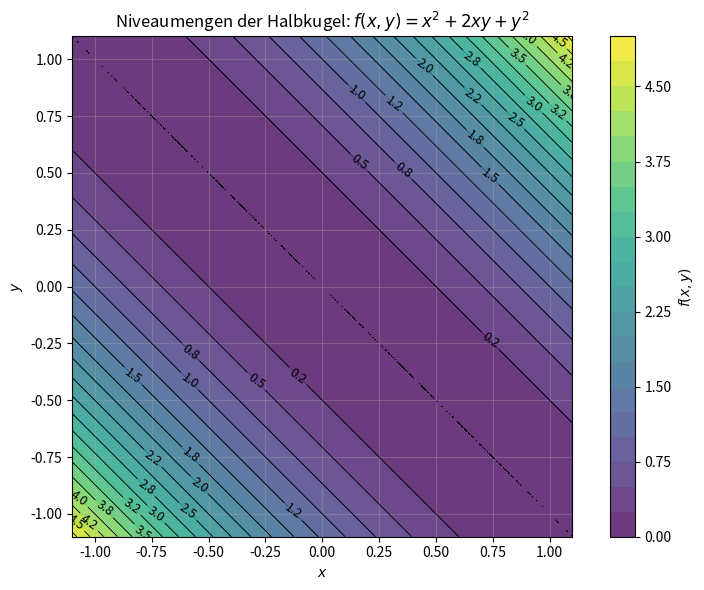
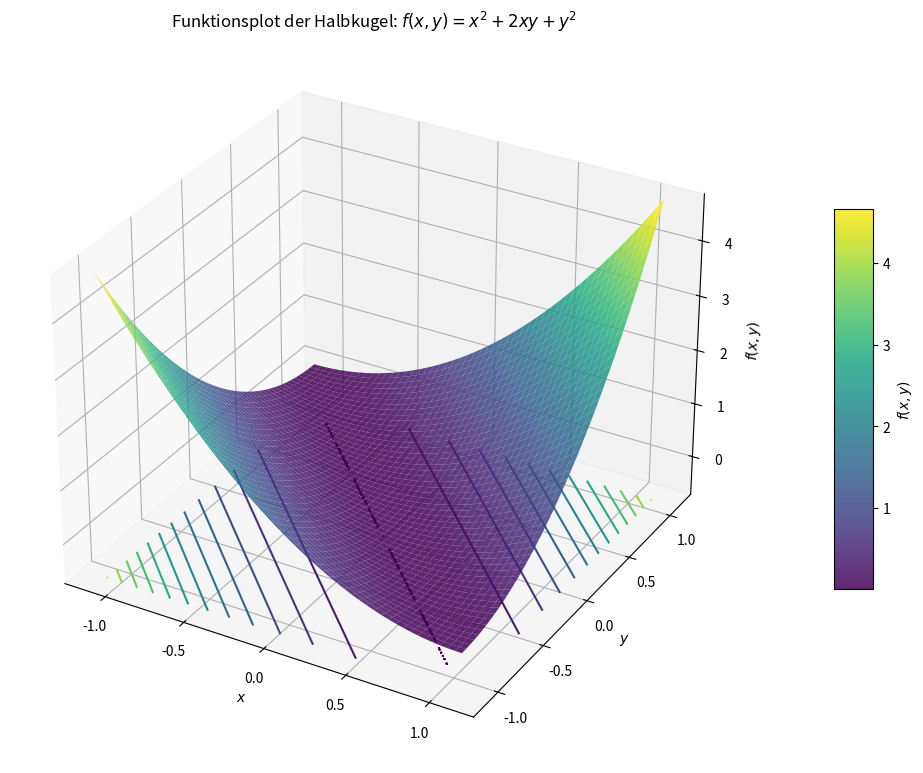
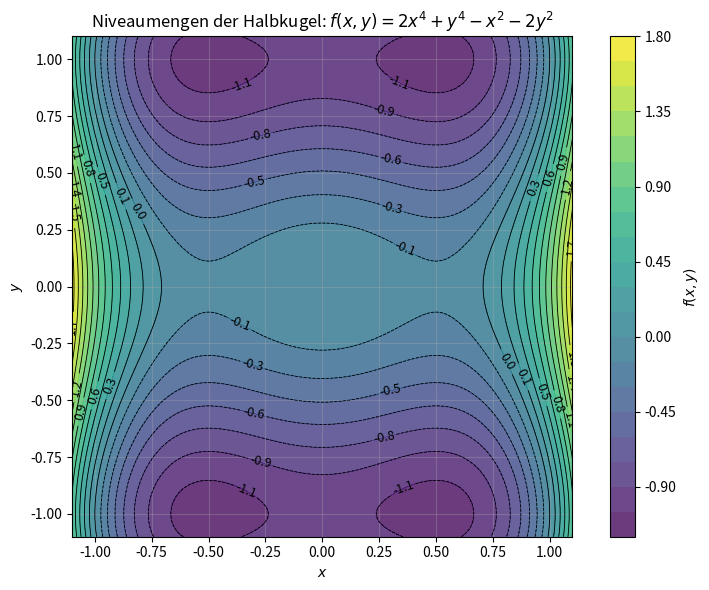
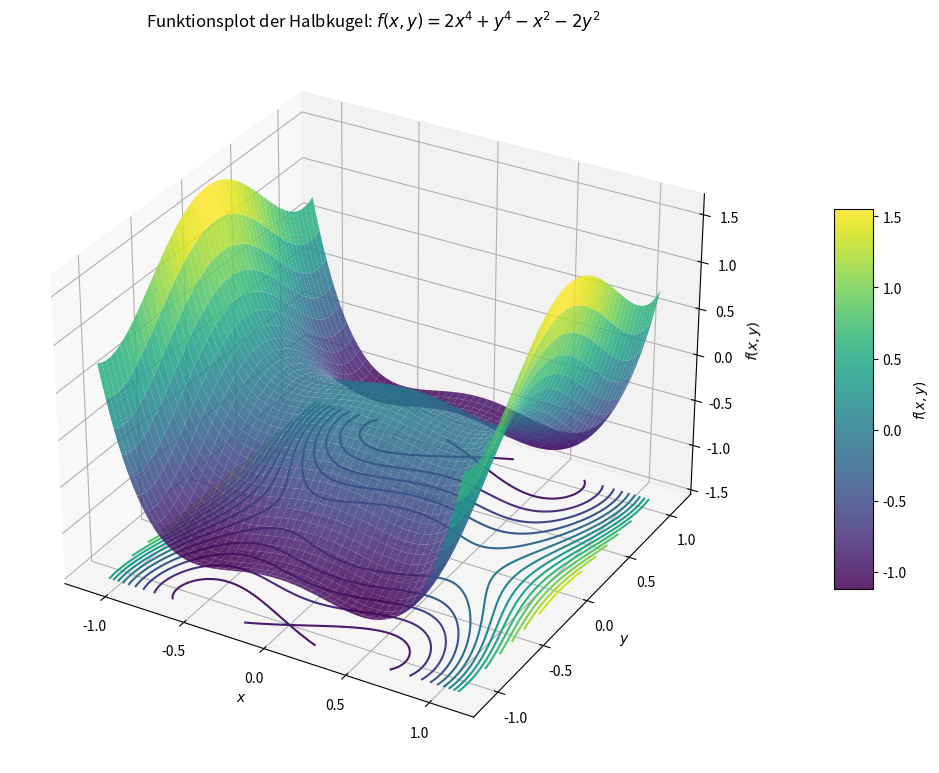

Reproduce these figures in Python, in order.
import sympy as sp
import numpy as np
import matplotlib.pyplot as plt

def plot_scalar_field_3d(f_expr, x_symbol, y_symbol, x_range=(-5, 5), y_range=(-5, 5),
                         resolution=100, title="3D-Skalarfeld"):
    """
    Visualisiert ein 3D-Skalarfeld f(x, y) als Oberfläche inkl. projizierter Höhenlinien.
    Es werden nur Punkte geplottet, an denen die Funktion definiert und endlich ist.
    """
    f = sp.lambdify((x_symbol, y_symbol), f_expr, "numpy")

    x_vals = np.linspace(x_range[0], x_range[1], resolution)
    y_vals = np.linspace(y_range[0], y_range[1], resolution)
    X, Y = np.meshgrid(x_vals, y_vals)

    # Numerische Auswertung mit Warnungsunterdrückung
    with np.errstate(all='ignore'):
        Z = f(X, Y)

    # In Array umwandeln und undefinierte / nichtendliche Werte maskieren
    Z = np.array(Z, dtype=float)
    Z_masked = np.ma.masked_invalid(Z)

    # Prüfen, ob überhaupt definierte Werte vorhanden sind
    if Z_masked.count() == 0:
        raise ValueError("Im gewählten Bereich gibt es keine definierten Funktionswerte.")

    fig = plt.figure(figsize=(10, 8))
    ax = fig.add_subplot(111, projection='3d')

    # Oberfläche nur auf definierten Punkten
    surf = ax.plot_surface(X, Y, Z_masked, cmap='viridis', edgecolor='none', alpha=0.85)

    # z-Offset für die projizierten Höhenlinien
    z_min = Z_masked.min()
    z_max = Z_masked.max()
    z_offset = z_min - (z_max - z_min) * 0.15 if z_max > z_min else z_min - 1

    # Höhenlinien nur dann zeichnen, wenn genug definierte Werte vorhanden sind
    try:
        ax.contour(X, Y, Z_masked, zdir='z', offset=z_offset, cmap='viridis', levels=15)
    except Exception:
        pass

    fig.colorbar(surf, ax=ax, shrink=0.5, aspect=10, pad=0.1, label='$f(x, y)$')
    ax.set_title(title)
    ax.set_xlabel(f"${x_symbol.name}$")
    ax.set_ylabel(f"${y_symbol.name}$")
    ax.set_zlabel(r"$f(x, y)$")
    ax.set_zlim(z_offset, z_max)

    plt.tight_layout()
    plt.show()

def plot_scalar_field_contour(f_expr, x_symbol, y_symbol, x_range=(-5, 5), y_range=(-5, 5),
                              resolution=400, title="Höhenlinien (Niveaumengen)"):
    """
    Zeichnet ein 2D-Höhenliniendiagramm des Skalarfeldes.
    Es werden nur Punkte geplottet, an denen die Funktion definiert und endlich ist.
    """
    f = sp.lambdify((x_symbol, y_symbol), f_expr, "numpy")

    x_vals = np.linspace(x_range[0], x_range[1], resolution)
    y_vals = np.linspace(y_range[0], y_range[1], resolution)
    X, Y = np.meshgrid(x_vals, y_vals)

    with np.errstate(all='ignore'):
        Z = f(X, Y)

    Z = np.array(Z, dtype=float)
    Z_masked = np.ma.masked_invalid(Z)

    if Z_masked.count() == 0:
        raise ValueError("Im gewählten Bereich gibt es keine definierten Funktionswerte.")

    fig, ax = plt.subplots(figsize=(8, 6))

    cf = ax.contourf(X, Y, Z_masked, levels=20, cmap='viridis', alpha=0.8)
    c = ax.contour(X, Y, Z_masked, levels=20, colors='black', linewidths=0.6)
    ax.clabel(c, inline=True, fontsize=9, fmt='%.1f')

    fig.colorbar(cf, ax=ax, label='$f(x, y)$')

    ax.set_title(title)
    ax.set_xlabel(f"${x_symbol.name}$")
    ax.set_ylabel(f"${y_symbol.name}$")
    ax.grid(True, alpha=0.3)
    ax.set_aspect('equal')

    plt.tight_layout()
    plt.show()

x, y = sp.symbols('x y')

# Vorlesung :
fexpr = x**2 + 2*x*y + y**2
plot_scalar_field_contour(
    fexpr, x, y, x_range=(-1.1, 1.1), y_range=(-1.1, 1.1), resolution=1600,
    title="Niveaumengen der Halbkugel: $f(x,y) = x^2 + 2xy + y^2$"
)

plot_scalar_field_3d(
    fexpr, x, y, x_range=(-1.1, 1.1), y_range=(-1.1, 1.1), resolution=800,
    title="Funktionsplot der Halbkugel: $f(x,y) = x^2 + 2xy + y^2$"
)


fexpr = 2*x**4 + y**4 - x**2 - 2*y**2
plot_scalar_field_contour(
    fexpr, x, y, x_range=(-1.1, 1.1), y_range=(-1.1, 1.1), resolution=1600,
    title="Niveaumengen der Halbkugel: $f(x,y) = 2x^4 + y^4 - x^2 - 2y^2$"
)

plot_scalar_field_3d(
    fexpr, x, y, x_range=(-1.1, 1.1), y_range=(-1.1, 1.1), resolution=800,
    title="Funktionsplot der Halbkugel: $f(x,y) = 2x^4 + y^4 - x^2 - 2y^2$"
)
